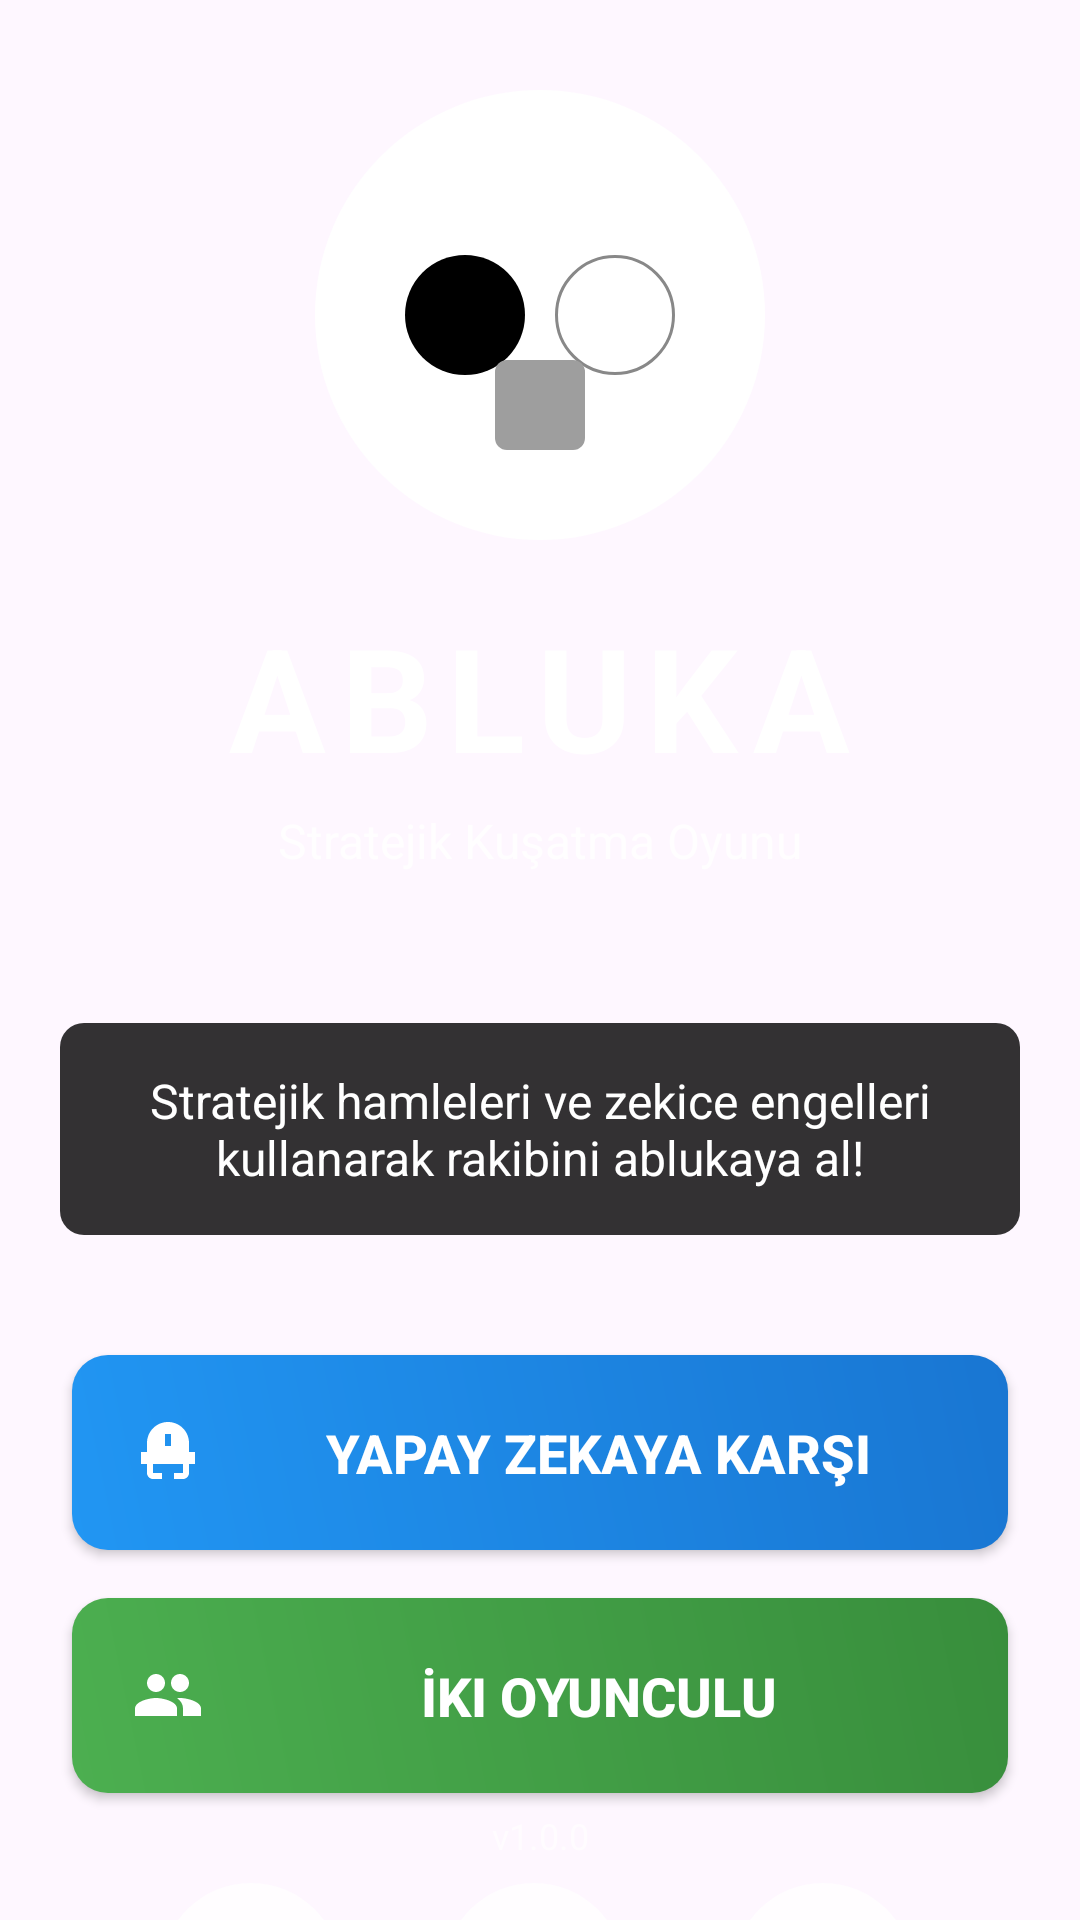

Reconstruct the res/layout file that produces this screen, plus the resources it refers to.
<!-- AndroidManifest.xml: application theme Theme.Abluka -->
<!-- res/layout/activity_home.xml -->
<androidx.constraintlayout.widget.ConstraintLayout xmlns:android="http://schemas.android.com/apk/res/android"
    xmlns:app="http://schemas.android.com/apk/res-auto"
    xmlns:tools="http://schemas.android.com/tools"
    android:id="@+id/main_layout"
    android:layout_width="match_parent"
    android:layout_height="match_parent">

    
    <LinearLayout
        android:id="@+id/logo_container"
        android:layout_width="0dp"
        android:layout_height="wrap_content"
        android:orientation="vertical"
        android:gravity="center"
        android:layout_marginTop="30dp"
        app:layout_constraintTop_toTopOf="parent"
        app:layout_constraintStart_toStartOf="parent"
        app:layout_constraintEnd_toEndOf="parent">

        
        <FrameLayout
            android:layout_width="150dp"
            android:layout_height="150dp"
            android:background="@drawable/circle_white">

            
            <View
                android:layout_width="40dp"
                android:layout_height="40dp"
                android:layout_gravity="left|center_vertical"
                android:layout_marginLeft="30dp"
                android:background="@drawable/black_piece" />

            
            <View
                android:layout_width="40dp"
                android:layout_height="40dp"
                android:layout_gravity="right|center_vertical"
                android:layout_marginRight="30dp"
                android:background="@drawable/white_piece" />

            
            <View
                android:layout_width="30dp"
                android:layout_height="30dp"
                android:layout_gravity="bottom|center_horizontal"
                android:layout_marginBottom="30dp"
                android:background="@drawable/block" />
        </FrameLayout>

        
        <TextView
            android:id="@+id/game_title"
            android:layout_width="wrap_content"
            android:layout_height="wrap_content"
            android:text="ABLUKA"
            android:textSize="48sp"
            android:textStyle="bold"
            android:textColor="@color/white"
            android:letterSpacing="0.1"
            android:layout_marginTop="20dp" />

        
        <TextView
            android:layout_width="wrap_content"
            android:layout_height="wrap_content"
            android:text="Stratejik Kuşatma Oyunu"
            android:textSize="16sp"
            android:textColor="#CCFFFFFF"
            android:layout_marginTop="5dp" />
    </LinearLayout>

    
    <TextView
        android:id="@+id/game_description"
        android:layout_width="0dp"
        android:layout_height="wrap_content"
        android:text="Stratejik hamleleri ve zekice engelleri kullanarak rakibini ablukaya al!"
        android:textSize="16sp"
        android:textColor="@color/white"
        android:textAlignment="center"
        android:padding="15dp"
        android:layout_marginTop="50dp"
        android:layout_marginHorizontal="20dp"
        android:background="@drawable/semi_transparent_background"
        app:layout_constraintTop_toBottomOf="@id/logo_container"
        app:layout_constraintStart_toStartOf="parent"
        app:layout_constraintEnd_toEndOf="parent" />

    
    <Button
        android:id="@+id/vs_ai_button"
        android:layout_width="0dp"
        android:layout_height="65dp"
        android:layout_marginHorizontal="24dp"
        android:layout_marginTop="40dp"
        android:background="@drawable/blue_gradient_button"
        android:drawableStart="@drawable/ic_robot"
        android:drawablePadding="15dp"
        android:paddingHorizontal="20dp"
        android:text="Yapay Zekaya Karşı"
        android:textColor="@color/white"
        android:textSize="18sp"
        android:textStyle="bold"
        app:layout_constraintEnd_toEndOf="parent"
        app:layout_constraintStart_toStartOf="parent"
        app:layout_constraintTop_toBottomOf="@id/game_description"
        tools:ignore="DuplicateClickableBoundsCheck" />

    <Button
        android:id="@+id/two_player_button"
        android:layout_width="0dp"
        android:layout_height="65dp"
        android:text="İki Oyunculu"
        android:textSize="18sp"
        android:textColor="@color/white"
        android:textStyle="bold"
        android:drawableStart="@drawable/ic_people"
        android:drawablePadding="15dp"
        android:paddingHorizontal="20dp"
        android:layout_marginTop="16dp"
        android:layout_marginHorizontal="24dp"
        android:background="@drawable/green_gradient_button"
        app:layout_constraintTop_toBottomOf="@id/vs_ai_button"
        app:layout_constraintStart_toStartOf="parent"
        app:layout_constraintEnd_toEndOf="parent" />

    
    <LinearLayout
        android:id="@+id/secondary_buttons"
        android:layout_width="0dp"
        android:layout_height="wrap_content"
        android:orientation="horizontal"
        android:gravity="center"
        android:layout_marginTop="30dp"
        app:layout_constraintTop_toBottomOf="@id/two_player_button"
        app:layout_constraintStart_toStartOf="parent"
        app:layout_constraintEnd_toEndOf="parent">

        
        <LinearLayout
            android:id="@+id/settings_button"
            android:layout_width="wrap_content"
            android:layout_height="wrap_content"
            android:orientation="vertical"
            android:gravity="center"
            android:layout_marginHorizontal="15dp">

            <ImageView
                android:layout_width="60dp"
                android:layout_height="60dp"
                android:padding="16dp"
                android:src="@drawable/ic_settings"
                android:background="@drawable/circle_semi_transparent" />

            <TextView
                android:layout_width="wrap_content"
                android:layout_height="wrap_content"
                android:text="Ayarlar"
                android:textColor="@color/white"
                android:textSize="14sp"
                android:layout_marginTop="8dp" />
        </LinearLayout>

        
        <LinearLayout
            android:id="@+id/stats_button"
            android:layout_width="wrap_content"
            android:layout_height="wrap_content"
            android:orientation="vertical"
            android:gravity="center"
            android:layout_marginHorizontal="15dp">

            <ImageView
                android:layout_width="60dp"
                android:layout_height="60dp"
                android:padding="16dp"
                android:src="@drawable/ic_bar_chart"
                android:background="@drawable/circle_semi_transparent" />

            <TextView
                android:layout_width="wrap_content"
                android:layout_height="wrap_content"
                android:text="İstatistikler"
                android:textColor="@color/white"
                android:textSize="14sp"
                android:layout_marginTop="8dp" />
        </LinearLayout>

        
        <LinearLayout
            android:id="@+id/replay_button"
            android:layout_width="wrap_content"
            android:layout_height="wrap_content"
            android:orientation="vertical"
            android:gravity="center"
            android:layout_marginHorizontal="15dp">

            <ImageView
                android:layout_width="60dp"
                android:layout_height="60dp"
                android:padding="16dp"
                android:src="@drawable/ic_replay"
                android:background="@drawable/circle_semi_transparent" />

            <TextView
                android:layout_width="wrap_content"
                android:layout_height="wrap_content"
                android:text="Tekrar İzle"
                android:textColor="@color/white"
                android:textSize="14sp"
                android:layout_marginTop="8dp" />
        </LinearLayout>
    </LinearLayout>

    
    <TextView
        android:id="@+id/version_text"
        android:layout_width="wrap_content"
        android:layout_height="wrap_content"
        android:text="v1.0.0"
        android:textColor="#99FFFFFF"
        android:textSize="12sp"
        android:layout_marginBottom="20dp"
        app:layout_constraintBottom_toBottomOf="parent"
        app:layout_constraintStart_toStartOf="parent"
        app:layout_constraintEnd_toEndOf="parent" />

</androidx.constraintlayout.widget.ConstraintLayout>
<!-- resources referenced by this layout -->
<resources>
  <color name="white">#FFFFFFFF</color>
  <!-- drawable black_piece (drawable) -->
  <?xml version="1.0" encoding="utf-8"?>
  <shape xmlns:android="http://schemas.android.com/apk/res/android"
      android:shape="oval">
  
      <size
          android:width="40dp"
          android:height="40dp" />
  
      <solid android:color="#000000" />
  </shape>
  <!-- drawable block (drawable) -->
  <?xml version="1.0" encoding="utf-8"?>
  <shape xmlns:android="http://schemas.android.com/apk/res/android"
      android:shape="rectangle">
  
      <size
          android:width="30dp"
          android:height="30dp" />
  
      <solid android:color="#9E9E9E"/>
      <corners android:radius="4dp"/>
  </shape>
  <!-- drawable blue_gradient_button (drawable) -->
  <?xml version="1.0" encoding="utf-8"?>
  <shape xmlns:android="http://schemas.android.com/apk/res/android"
      android:shape="rectangle">
  
      <gradient
          android:startColor="#2196F3"
          android:endColor="#1976D2"
          android:angle="45" />
  
      <corners android:radius="12dp"/>
  </shape>
  <!-- drawable circle_semi_transparent (drawable) -->
  <?xml version="1.0" encoding="utf-8"?>
  <shape xmlns:android="http://schemas.android.com/apk/res/android"
      android:shape="oval">
  
      <size
          android:width="60dp"
          android:height="60dp" />
  
      
      <solid android:color="#CCFFFFFF" />
  </shape>
  <!-- drawable circle_white (drawable) -->
  <?xml version="1.0" encoding="utf-8"?>
  <shape xmlns:android="http://schemas.android.com/apk/res/android"
      android:shape="oval">
  
      <size
          android:width="150dp"
          android:height="150dp" />
  
      <solid android:color="#FFFFFF" />
  </shape>
  <!-- drawable green_gradient_button (drawable) -->
  <?xml version="1.0" encoding="utf-8"?>
  <shape xmlns:android="http://schemas.android.com/apk/res/android"
      android:shape="rectangle">
  
      <gradient
          android:startColor="#4CAF50"
          android:endColor="#388E3C"
          android:angle="45" />
  
      <corners android:radius="12dp"/>
  </shape>
  <!-- drawable ic_bar_chart (drawable) -->
  <?xml version="1.0" encoding="utf-8"?>
  <vector xmlns:android="http://schemas.android.com/apk/res/android"
      android:width="24dp"
      android:height="24dp"
      android:viewportWidth="24"
      android:viewportHeight="24">
      <path
          android:fillColor="#FFFFFFFF"
          android:pathData="M4,22h4V10H4v12zM10,22h4V2h-4v20zM16,22h4V14h-4v8z"/>
  </vector>
  <!-- drawable ic_replay (drawable) -->
  <?xml version="1.0" encoding="utf-8"?>
  <vector xmlns:android="http://schemas.android.com/apk/res/android"
      android:width="24dp"
      android:height="24dp"
      android:viewportWidth="24"
      android:viewportHeight="24">
      <path
          android:fillColor="#FFFFFFFF"
          android:pathData="M12,5V1l-4,4l4,4V6c3.31,0 6,2.69 6,6s-2.69,6 -6,6s-6,-2.69 -6,-6H4c0,4.42 3.58,8 8,8s8,-3.58 8,-8s-3.58,-8 -8,-8z"/>
  </vector>
  <!-- drawable semi_transparent_background (drawable) -->
  <?xml version="1.0" encoding="utf-8"?>
  <shape xmlns:android="http://schemas.android.com/apk/res/android"
      android:shape="rectangle">
  
      <solid android:color="#CC000000"/>
      <corners android:radius="8dp"/>
  </shape>
  <!-- drawable white_piece (drawable) -->
  <?xml version="1.0" encoding="utf-8"?>
  <shape xmlns:android="http://schemas.android.com/apk/res/android"
      android:shape="oval">
  
      <size
          android:width="40dp"
          android:height="40dp" />
  
      <solid android:color="#FFFFFF" />
      
      <stroke
          android:width="1dp"
          android:color="#888888" />
  </shape>
  <style name="Theme.Abluka" parent="Base.Theme.Abluka" />
  <style name="Base.Theme.Abluka" parent="Theme.Material3.DayNight.NoActionBar">
          
          
      </style>
</resources>
